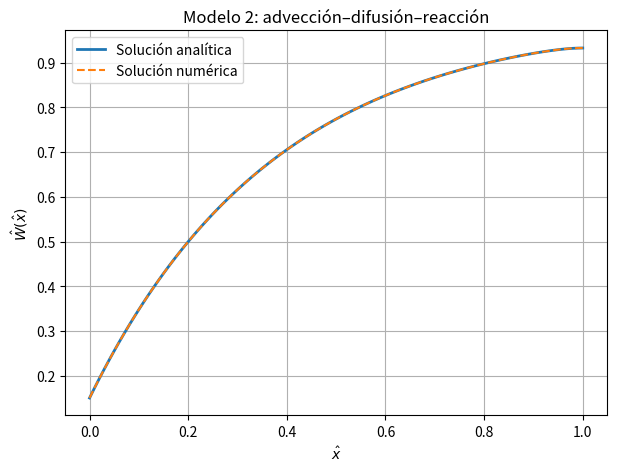
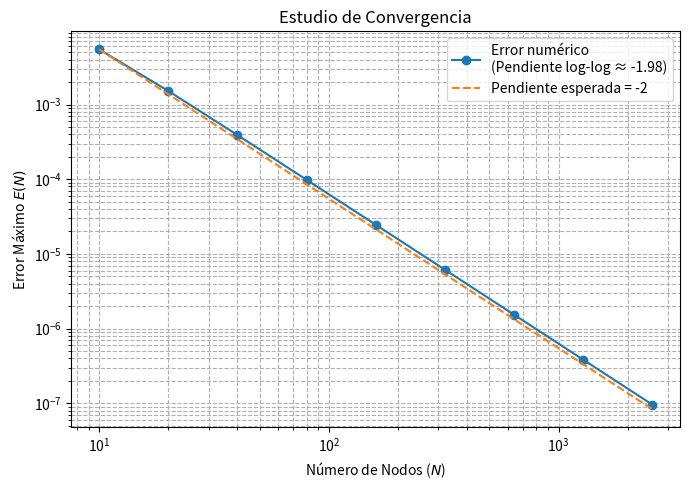

Python code for these plots, in order:

"""
Modelo 2 del biochip alvéolo--capilar: advección-reacción-difusión

Este script resuelve, mediante diferencias finitas la ecuación:

    W_x = (1/Pe_C)W_xx + Da_C (C - W),

con condiciones de Dirichlet en la entrada y Neumann en la salida.

Salidas gráficas:
    1) Comparación de solución analítica con la numérica.
    2) Gráfica de convergencia a escala log-log

"""


import numpy as np
import matplotlib.pyplot as plt
from scipy.linalg import solve_banded

# ============================================================
# PARÁMETROS ADIMENSIONALES
# ============================================================

PeC = 20.0          
DaC = 3.0          
CA0 = 1.0           # Concentración alveolar fija
Win = 0.15          # Condición de entrada

# ============================================================
# FUNCIÓN SOLUCIÓN ANALÍTICA
# ============================================================

'''
   La ecuación se reescribe como:
    
     (1/PeC)W_xx - W_x - DaC W = -DaC CA0 
     
     W(0) = Win  Dirichlet en la entrada
     W_x(1) = 0  Neumann en la salida

   EDO lineal de segundo orden con coeficientes constantes y término inhomogéneo. 

    - Solución particular: W_p = CA0
    - Solución parte homogénea: las raíces de la ecuación característica de la parte homogénea son 
                                λ_mas = (PeC + sqrt(PeC**2 + 4 * PeC * DaC)) / 2
                                λ_menos = (PeC - sqrt(PeC**2 + 4 * PeC * DaC)) / 2

   La solución imponiendo condiciones de contorno queda:

      W(x) = CA0 + (Win - CA0)(λ_mas e^(λ_mas)e^(λ_menos x) - λ_menos e^(λ_menos)e^(λ_mas x))/ (λ_mas e^(λ_mas) - λ_menos e^(λ_menos))
     
'''

def solucion_analitica(x, PeC, DaC, CA0, Win):

    # Calculamos las raíces del polinomio característico
    sqrt_term = np.sqrt(PeC**2 + 4 * PeC * DaC)
    lambda_mas = (PeC + sqrt_term) / 2
    lambda_menos = (PeC - sqrt_term) / 2

    # Escribimos numerador de la solución
    denom = (
        lambda_mas * np.exp(lambda_mas)
        - lambda_menos * np.exp(lambda_menos)
    )

    # Escribimos denominador de la solución
    term = (
        lambda_mas * np.exp(lambda_mas)
        * np.exp(lambda_menos * x)
        - lambda_menos * np.exp(lambda_menos)
        * np.exp(lambda_mas * x)
    )

    # Escribimos solución
    W = (
        CA0 + (Win - CA0) * term / denom
    )

    return W

# ============================================================
# FUNCIÓN SOLUCIÓN NUMÉRICA
# ============================================================

'''
   Se reescribe la ecuación usando diferencias finitas: 
  
      (1/PeC) (W[i+1] -2W[i] + W[i-1])/dx^2 - (W[i] - W[i-1])/dx - DaC W = -DaC CA0 

   Se reescribe la ecuación como a_menos W[i-1] + a_0 W[i] + a_mas W[i+1] = b donde:
      
       a_menos = 1/PeC + dx/2
       a_0 = -2/PeC - DaC dx^2
       a_mas = 1/PeC - dx/2
       b = - DaC dx^2 CA0
      
   Se quiere resolver el sistema AW = b donde 

       W = (W_1, ... , W_N)^T 
       A es la matriz de diagonal principal a_0, diagonal superior a_mas y diagonal inferior a_menos.
       b es el vector de términos independientes constante para todos los nodos salvo para el primero que añade la condición de contorno en la entrada

'''

def solucion_numerica(N, PeC, DaC, CA0, Win):

    dx = 1.0 / N

    x = np.linspace(0, 1, N + 1)

    # --------------------------------------------------------
    # Coeficientes del esquema
    # --------------------------------------------------------

    a_menos = 1/PeC + dx/2
    a_mas   = 1/PeC - dx/2
    a_0     = -2/PeC - DaC * dx**2

    b = -DaC * dx**2 * (CA0)

    # --------------------------------------------------------
    # Sistema tridiagonal
    # --------------------------------------------------------

    # Número de incógnitas:
    # W_1, W_2, ..., W_N
    M = N

    diag_infer = np.zeros(M)
    diag  = np.zeros(M)
    diag_super = np.zeros(M)

    rhs = np.zeros(M)

    # ---------------------------------------------------------------------------------------------------------------------------------
    # Nodo i = 1 => a_menos W_0 + a_0 W_1 + a_mas W_2 = -DaC CA0 dx => (usando W_0=Win) a_0 W_1 + a_mas W_2 = -DaC CA0 dx - a_menos Win
    # ---------------------------------------------------------------------------------------------------------------------------------

    diag[0] = a_0
    diag_super[0] = a_mas

    rhs[0] = b - a_menos * Win # añadimos condición de contorno al vector de términos independientes al primer nodo

    # --------------------------------------------------------
    # Nodos interiores
    # --------------------------------------------------------

    for i in range(1, M-1):

        diag_infer[i] = a_menos
        diag[i]  = a_0
        diag_super[i] = a_mas

        rhs[i] = b

    # ---------------------------------------------------------------------------------------------------------------------------------------------------
    # Nodo i = N => a_menos W_{N-1} + a_0 W_N + a_mas W_{N+1} = -DaC CA0 dx => (usando W_{N-1}=W_{N+1}) (a_menos + a_mas)W_{N-1} + a_0 W_N = -DaC CA0 dx 
    # ---------------------------------------------------------------------------------------------------------------------------------------------------

    diag_infer[M-1] = a_menos + a_mas
    diag[M-1]  = a_0

    rhs[M-1] = b

    # ---------------------------------------------------------------------------------------------------------------------------
    # Formato banded para scipy: guarda las diagonales en una matriz 3xN y opera sabiendo que forman las diagonales de una matriz
    # ---------------------------------------------------------------------------------------------------------------------------

    ab = np.zeros((3, M))

    ab[0, 1:] = diag_super[:-1]
    ab[1, :]  = diag
    ab[2, :-1] = diag_infer[1:]

    # Resolver sistema
    W_internal = solve_banded((1,1), ab, rhs)

    # Añadir condición de Dirichlet
    W= np.zeros(N + 1)

    W[0] = Win
    W[1:] = W_internal

    return x, W

# ============================================================
# COMPARACIÓN ANALÍTICA VS NUMÉRICA
# ============================================================

N = 100

x, W_num = solucion_numerica(
    N, PeC, DaC, CA0, Win)

W_exact = solucion_analitica(
    x, PeC, DaC, CA0,Win)


# ============================================================
# GRÁFICA DE PERFILES
# ============================================================

plt.figure(figsize=(7,5))

plt.plot(
    x,
    W_exact,
    label='Solución analítica',
    linewidth=2)

plt.plot(
    x,
    W_num,
    '--',
    label='Solución numérica')

plt.xlabel('$\hat{x}$')
plt.ylabel('$\hat{W}(\hat{x})$')

plt.title('Modelo 2: advección–difusión–reacción')

plt.legend()
plt.grid(True)

# ============================================================
# ESTUDIO DE CONVERGENCIA
# ============================================================

'''
   Para estudiar la convergencia se hace una gráfica log-log de E(N) vs N:

      Se asume que el error es proporcional a 1/N por usar upwind

         E(N) = C/N^2 -> log_10 (E) = log_10 (C) - 2log_10 (N)  (y = b - 2x    función del error a escala logarítmica con pendiente esperada -2)
'''

N_vals = np.array([10, 20, 40, 80, 160, 320, 640, 1280, 2560])

errores = []

for N in N_vals:

    x_num, W_num = solucion_numerica(
        N,
        PeC,
        DaC,
        CA0,
        Win
    )
    # Evaluamos solucion analitica en los mismos puntos que la numerica
    W_exact = solucion_analitica(
        x_num,
        PeC,
        DaC,
        CA0,
        Win
    )

    error = np.max(np.abs(W_num - W_exact))
    errores.append(error) #voy metiendo en un vector los errores conforme avanza N

errores = np.array(errores)

# Ajuste lineal en escala log-log para calcular la pendiente
log_N = np.log10(N_vals)
log_E = np.log10(errores)
pendiente, _ = np.polyfit(log_N, log_E, 1) #esta función nos da la pendiente y la b, solo queremos la pendiente


# GRÁFICA DE CONVERGENCIA

plt.figure(figsize=(7,5))

plt.loglog(
    N_vals,
    errores,
    'o-',
    label=f'Error numérico\n(Pendiente log-log ≈ {pendiente:.2f})')

# Línea de referencia teórica con pendiente -2
ref_line = errores[0] * (np.array(N_vals)/N_vals[0])**(-2)

#Añado la función de pendiente -2
plt.loglog(
    N_vals,
    ref_line,
    '--',
    label='Pendiente esperada = -2')

plt.title('Estudio de Convergencia')
plt.xlabel('Número de Nodos ($N$)')
plt.ylabel('Error Máximo $E(N)$')
plt.legend()
plt.grid(True, which="both", ls="--")

plt.tight_layout()
plt.show()
